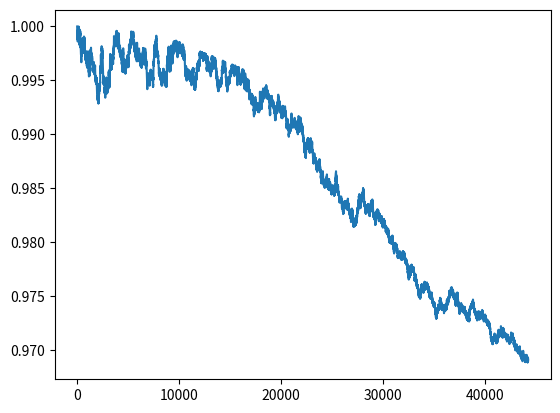

Generate this figure with matplotlib:
import numpy as np
import matplotlib.pyplot as plt
from enum import Enum
import heapq

class TransactionType(Enum):
    ON_BOARDING = 1
    DRIVE_CREATION = 2
    CLIENT_PAY = 3
    DRIVE_PAY = 4

class Transaction:

    REPLICATORS_PER_DRIVE = 7

    def __init__(self, type: TransactionType):
        self.units = 20
        self.type = type
        self.xpx = -1
        self.fee = 0

    def to_units(self):
        if self.type == TransactionType.DRIVE_PAY:
            return False
        else:
            return True

class DEx:
    def __init__(self):
        self.xpx = 1000000
        self.units = 1000000
        self.fee = 0.003
        self.courses = []

    def get_liquidity(self):
        return self.xpx * self.units

    def fill_transaction(self, tx: Transaction):
        inflation_params = {'a': 0.01, 'b': 0.01}
        if tx.type == TransactionType.DRIVE_PAY:
            tx.units *= Transaction.REPLICATORS_PER_DRIVE
            tx.units = tx.units * (1 + inflation_params['b'])
        elif tx.type == TransactionType.CLIENT_PAY:
            tx.units *= Transaction.REPLICATORS_PER_DRIVE
            tx.units = tx.units * (1 - inflation_params['a'])
        elif tx.type == TransactionType.DRIVE_CREATION:
            tx.units *= Transaction.REPLICATORS_PER_DRIVE
        if tx.to_units():
            tx.xpx = (self.get_liquidity() / (self.units - tx.units) - self.xpx)
        else:
            units_after_fee = tx.units * (1 - self.fee)
            tx.xpx = self.xpx - (self.get_liquidity() / (self.units + units_after_fee))


    def get_course(self):
        return self.xpx / self.units

    def exchange(self, tx:Transaction):
        self.fill_transaction(tx)
        if tx.to_units():
            self.xpx += tx.xpx
            self.units -= tx.units
        else:
            self.xpx -= tx.xpx
            self.units += tx.units
        course = self.units / self.xpx
        self.xpx += tx.fee
        self.units += tx.fee * course
        if tx.type == TransactionType.ON_BOARDING:
            self.units += 4 * tx.units
        self.courses.append(self.get_course())


def generate_transactions(billing_periods, new_clients_per_billing_period, demand_supply_ratio,
                          billing_period_duration):
    new_replicators_per_billing_period = new_clients_per_billing_period / demand_supply_ratio \
                                         * Transaction.REPLICATORS_PER_DRIVE
    queue = []
    heapq.heappush(queue,
                   (np.random.exponential(billing_period_duration
                                                             / new_replicators_per_billing_period), Transaction(TransactionType.ON_BOARDING)))
    heapq.heappush(queue,
                   (np.random.exponential(billing_period_duration
                                                             / new_clients_per_billing_period), Transaction(TransactionType.DRIVE_CREATION)))
    replicators_awaiting = 0
    while (True):
        time, transaction = heapq.heappop(queue)
        if time > billing_periods * billing_period_duration:
            break
        if transaction.type == TransactionType.ON_BOARDING:
            heapq.heappush(queue, (time + np.random.exponential(billing_period_duration
                                                             / new_replicators_per_billing_period), Transaction(TransactionType.ON_BOARDING)))
            replicators_awaiting += 1
            yield transaction
        elif transaction.type == TransactionType.DRIVE_CREATION:
            heapq.heappush(queue, (time + np.random.exponential(billing_period_duration
                                                                / new_clients_per_billing_period),
                                   Transaction(TransactionType.DRIVE_CREATION)))
            if replicators_awaiting >= Transaction.REPLICATORS_PER_DRIVE:
                heapq.heappush(queue, (time + billing_period_duration,
                                       Transaction(TransactionType.DRIVE_PAY)))
                replicators_awaiting -= Transaction.REPLICATORS_PER_DRIVE
                yield transaction
        elif transaction.type == TransactionType.CLIENT_PAY:
            heapq.heappush(queue, (time + billing_period_duration,
                                   Transaction(TransactionType.DRIVE_PAY)))
            yield transaction
        elif transaction.type == TransactionType.DRIVE_PAY:
            heapq.heappush(queue, (time,
                                   Transaction(TransactionType.CLIENT_PAY)))
            yield transaction


np.random.seed(17)
exchanges = []
mean_courses = []
for i in range(1):
    print(i)
    try:
        exchange = DEx()
        for tx in generate_transactions(4, 1000, 1, 1):
            exchange.exchange(tx)
            print(tx.type)
        plt.plot(exchange.courses)
        plt.show()
    except:
        pass
    # plt.plot(np.linspace(0, 1, len(exchange.courses)), exchange.courses)
    # plt.show()